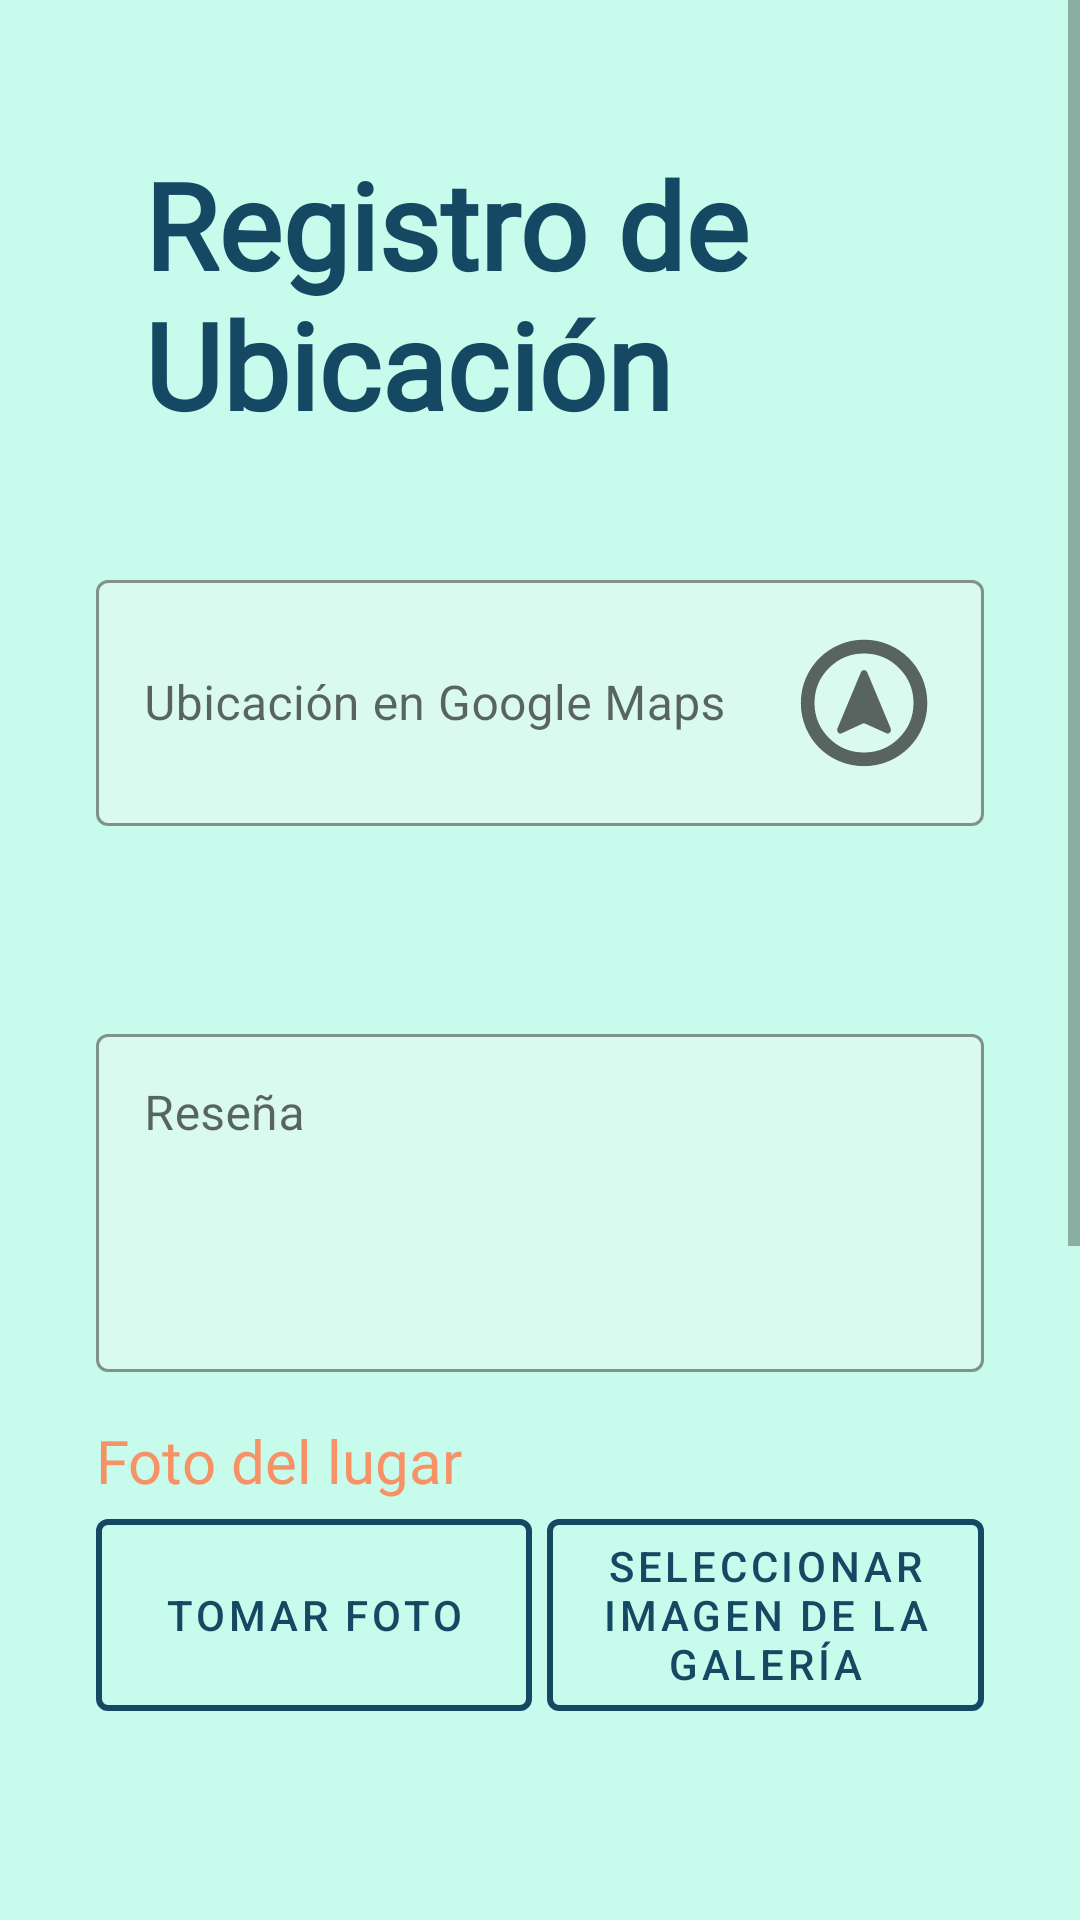

Android layout source for this screen:
<!-- AndroidManifest.xml: application theme Theme.WanderSnap -->
<!-- res/layout/fragment_gallery.xml -->
<ScrollView xmlns:android="http://schemas.android.com/apk/res/android"
    android:layout_width="match_parent"
    android:layout_height="match_parent"
    xmlns:app="http://schemas.android.com/apk/res-auto"
    xmlns:tools="http://schemas.android.com/tools"
    tools:context=".ui.gallery.GalleryFragment"
    android:background="@color/primario">

    <LinearLayout
        android:layout_width="match_parent"
        android:layout_height="wrap_content"
        android:orientation="vertical"
        android:padding="32dp">

        
        <TextView
            android:id="@+id/textViewTitle"
            android:layout_width="wrap_content"
            android:layout_height="wrap_content"
            android:layout_gravity="center"
            android:padding="16dp"
            android:text="Registro de Ubicación"
            android:textColor="@color/secundario"
            android:textStyle="bold"
            android:textSize="40sp"
            android:fontFamily="@font/handmade"
            app:layout_constraintTop_toTopOf="parent"
            app:layout_constraintStart_toStartOf="parent"
            app:layout_constraintEnd_toEndOf="parent"
            android:layout_marginBottom="16dp"/>

        <com.google.android.material.textfield.TextInputLayout
            android:id="@+id/regtiUbicacion"
            style="@style/Widget.MaterialComponents.TextInputLayout.OutlinedBox"
            android:layout_width="match_parent"
            android:layout_height="wrap_content"
            android:layout_marginTop="8dp"
            app:cursorColor="@color/secundario"
            app:hintTextColor="@color/grey"
            app:boxBackgroundColor="@color/verdeFondo"
            app:boxStrokeColor="@color/secundario"
            android:hint="Ubicación en Google Maps"
            app:layout_constraintTop_toBottomOf="@+id/regtiEmail">

            <com.google.android.material.textfield.TextInputEditText
                android:id="@+id/regetUbicacion"
                android:layout_width="match_parent"
                android:layout_height="wrap_content"
                android:focusable="false"
                android:inputType="none"
                android:drawableRight="@drawable/locate"
                android:drawablePadding="8dp"
                android:onClick="buscarUbicacion"
                android:textIsSelectable="false"/>

        </com.google.android.material.textfield.TextInputLayout>

        
        <Button
            android:id="@+id/regbtnRastrearUbicacion"
            android:layout_width="match_parent"
            android:layout_height="wrap_content"
            android:layout_marginTop="8dp"
            android:text="Rastrear Ubicación con GPS"
            android:textColor="@color/primario"
            android:backgroundTint="@color/secundario"
            style="@style/Widget.MaterialComponents.Button.UnelevatedButton"
            android:onClick="rastrearUbicacion"/>

        
        <com.google.android.material.textfield.TextInputLayout
            android:id="@+id/regtiResena"
            style="@style/Widget.MaterialComponents.TextInputLayout.OutlinedBox"
            android:layout_width="match_parent"
            android:layout_height="wrap_content"
            android:layout_marginTop="8dp"
            app:cursorColor="@color/secundario"
            app:hintTextColor="@color/grey"
            app:boxBackgroundColor="@color/verdeFondo"
            app:boxStrokeColor="@color/secundario"
            android:hint="Reseña"
            app:layout_constraintTop_toBottomOf="@+id/regbtnRastrearUbicacion">

            <com.google.android.material.textfield.TextInputEditText
                android:id="@+id/regetResena"
                android:layout_width="match_parent"
                android:layout_height="wrap_content"
                android:inputType="textMultiLine"
                android:lines="4"
                android:gravity="top"/>
        </com.google.android.material.textfield.TextInputLayout>

        <TextView
            android:layout_width="match_parent"
            android:layout_height="match_parent"
            android:text="Foto del lugar"
            android:textColor="@color/terciario"
            android:layout_marginTop="16dp"
            android:textSize="20dp"
            android:fontFamily="@font/bebasneue" />

        <LinearLayout
            android:layout_width="match_parent"
            android:layout_height="wrap_content"
            android:orientation="horizontal"
            android:weightSum="2">

            
            <com.google.android.material.button.MaterialButton
                android:id="@+id/regbtnTomarFoto"
                android:layout_width="0dp"
                android:layout_height="match_parent"
                android:layout_weight="1"
                android:text="Tomar Foto"
                android:textColor="@color/secundario"
                android:layout_gravity="center_horizontal"
                style="@style/Widget.MaterialComponents.Button.OutlinedButton"
                app:strokeColor="@color/secundario"
                app:strokeWidth="2dp"/>

            <com.google.android.material.button.MaterialButton
                android:id="@+id/regbtnSeleccionarImagen"
                android:layout_width="0dp"
                android:layout_height="match_parent"
                android:layout_weight="1"
                android:layout_marginLeft="5dp"
                android:text="Seleccionar imagen de la galería"
                android:textColor="@color/secundario"
                android:layout_gravity="center_horizontal"
                style="@style/Widget.MaterialComponents.Button.OutlinedButton"
                app:strokeColor="@color/secundario"
                app:strokeWidth="2dp"
                android:onClick="abrirGaleria"/>

        </LinearLayout>

        <ImageView
            android:id="@+id/regivFoto"
            android:layout_width="match_parent"
            android:layout_height="300dp"
            android:layout_marginTop="6dp"
            android:scaleType="fitXY"
            android:background="@color/primario"
            android:src="@drawable/usuario_default"
            android:contentDescription="Vista previa"/>

        <LinearLayout
            android:layout_width="match_parent"
            android:layout_height="wrap_content"
            android:layout_gravity="center"
            android:layout_marginTop="16dp"
            android:orientation="horizontal"
            android:weightSum="2">
            <Button
                android:layout_width="0dp"
                android:layout_height="wrap_content"
                android:layout_weight="1"
                android:id="@+id/regbtnRegistrar"
                android:text="Registrar"
                android:textColor="@color/primario"
                android:layout_marginTop="8dp"
                android:layout_marginRight="8dp"
                app:layout_constraintStart_toStartOf="parent"
                app:layout_constraintEnd_toEndOf="parent"
                android:backgroundTint="@color/secundario"
                style="@style/Widget.MaterialComponents.Button.UnelevatedButton"
                android:onClick="registrar"
                />
            <Button
                android:layout_width="0dp"
                android:layout_height="wrap_content"
                android:layout_weight="1"
                android:id="@+id/regbtnCancelar"
                android:text="Cancelar"
                android:textColor="@color/primario"
                android:layout_marginTop="8dp"
                android:layout_marginLeft="8dp"
                app:layout_constraintStart_toStartOf="parent"
                app:layout_constraintEnd_toEndOf="parent"
                android:backgroundTint="@color/secundario"
                style="@style/Widget.MaterialComponents.Button.UnelevatedButton"
                android:onClick="cancelar"
                />
        </LinearLayout>

    </LinearLayout>
</ScrollView>
<!-- resources referenced by this layout -->
<resources>
  <color name="grey">#656F70</color>
  <color name="primario">#C7FBEB</color>
  <color name="secundario">#154862</color>
  <color name="terciario">#F79266</color>
  <color name="verdeFondo">#DAFAF0</color>
  <!-- drawable locate (drawable) -->
  <vector xmlns:android="http://schemas.android.com/apk/res/android"
      android:width="48dp"
      android:height="48dp"
      android:viewportWidth="960"
      android:viewportHeight="960"
      android:tint="?attr/colorControlNormal">
    <path
        android:fillColor="@android:color/white"
        android:pathData="M479.68,901Q393.36,901 316.03,868.4Q238.71,835.79 181.46,778.54Q124.21,721.29 91.6,643.97Q59,566.65 59,480.14Q59,392.73 91.66,315.86Q124.32,239 181.87,181.45Q239.4,123.9 316.28,90.95Q393.15,58 479.34,58Q566.89,58 644.22,90.86Q721.55,123.72 778.78,181.11Q836.01,238.51 869,315.63Q902,392.74 902,480.54Q902,567.28 869.05,643.92Q836.1,720.57 778.55,778.12Q721,835.67 644.13,868.34Q567.26,901 479.68,901ZM479.77,810Q616.51,810 713.26,713.61Q810,617.23 810,480.23Q810,343.49 713.48,246.74Q616.97,150 479.73,150Q343.49,150 246.74,246.52Q150,343.03 150,480.27Q150,616.51 246.39,713.26Q342.77,810 479.77,810ZM480,480Q480,480 480,480Q480,480 480,480Q480,480 480,480Q480,480 480,480Q480,480 480,480Q480,480 480,480Q480,480 480,480Q480,480 480,480ZM331.98,681.6L470.2,617.93Q475.5,615 479.25,616Q483,617 488.57,617.79L629.13,681.6Q642,688 652.5,677.5Q663,667 659,652L500.92,273.8Q495,261 480.35,261Q465.71,261 459.85,274.02L302,652Q297,667.4 307.5,677.7Q318,688 331.98,681.6Z"/>
  </vector>
  <style name="Theme.WanderSnap" parent="Theme.MaterialComponents.DayNight.DarkActionBar">
          
          <item name="colorPrimary">@color/purple_500</item>
          <item name="colorPrimaryVariant">@color/purple_700</item>
          <item name="colorOnPrimary">@color/white</item>
          
          <item name="colorSecondary">@color/teal_200</item>
          <item name="colorSecondaryVariant">@color/teal_700</item>
          <item name="colorOnSecondary">@color/black</item>
          
          <item name="android:statusBarColor">?attr/colorPrimaryVariant</item>
          
      </style>
  <color name="purple_500">#F79266</color>
  <color name="purple_700">#FF3700B3</color>
  <color name="white">#FFFFFFFF</color>
  <color name="teal_200">#FF03DAC5</color>
  <color name="teal_700">#FF018786</color>
  <color name="black">#FF000000</color>
</resources>
